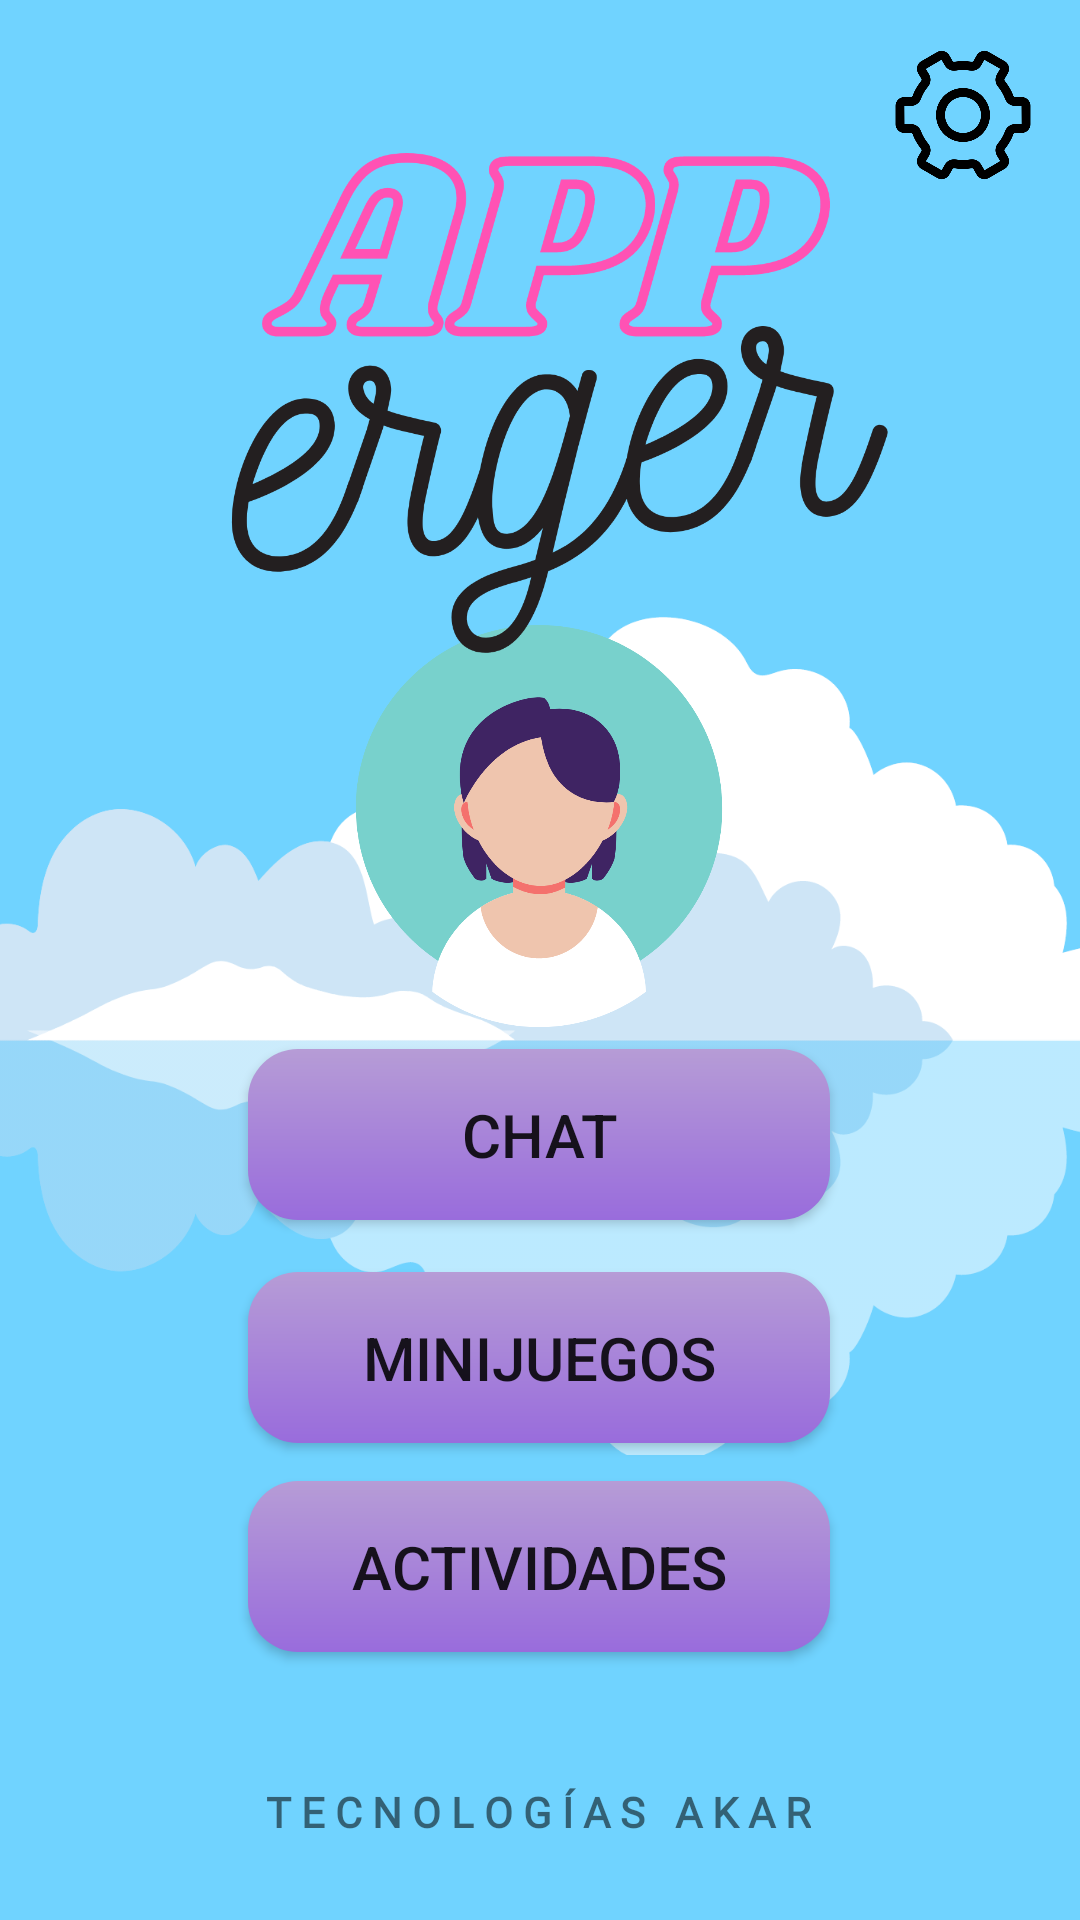

Layout XML and referenced resources for this Android screen:
<!-- AndroidManifest.xml: fallback theme Theme.MaterialComponents.DayNight.NoActionBar -->
<!-- res/layout/activity_home.xml -->
<?xml version="1.0" encoding="utf-8"?>
<androidx.constraintlayout.widget.ConstraintLayout xmlns:android="http://schemas.android.com/apk/res/android"
    xmlns:app="http://schemas.android.com/apk/res-auto"
    xmlns:tools="http://schemas.android.com/tools"
    android:layout_width="match_parent"
    android:layout_height="match_parent"
    android:background="#BF40C4FF"
    tools:context=".MainActivity">

    <ImageView
        android:id="@+id/imageView"
        android:layout_width="506dp"
        android:layout_height="366dp"
        android:scaleType="fitCenter"
        app:layout_constraintBottom_toBottomOf="parent"
        app:layout_constraintEnd_toEndOf="parent"
        app:layout_constraintHorizontal_bias="0.505"
        app:layout_constraintStart_toStartOf="parent"
        app:layout_constraintTop_toTopOf="parent"
        app:layout_constraintVertical_bias="0.583"
        app:srcCompat="@drawable/nubes" />

    <ImageView
        android:id="@+id/imageView4"
        android:layout_width="148dp"
        android:layout_height="138dp"
        android:scaleType="centerCrop"
        app:layout_constraintBottom_toBottomOf="parent"
        app:layout_constraintEnd_toEndOf="parent"
        app:layout_constraintHorizontal_bias="0.498"
        app:layout_constraintStart_toStartOf="parent"
        app:layout_constraintTop_toTopOf="parent"
        app:layout_constraintVertical_bias="0.411"
        app:srcCompat="@drawable/foto" />

    <ImageView
        android:id="@+id/imageView2"
        android:layout_width="379dp"
        android:layout_height="275dp"
        android:scaleType="fitCenter"
        app:layout_constraintBottom_toBottomOf="parent"
        app:layout_constraintEnd_toEndOf="parent"
        app:layout_constraintStart_toStartOf="parent"
        app:layout_constraintTop_toTopOf="parent"
        app:layout_constraintVertical_bias="0.0"
        app:srcCompat="@drawable/logo" />

    <Button
        android:id="@+id/chat"
        android:layout_width="194dp"
        android:layout_height="57dp"
        android:background="@drawable/custom_button"
        android:text="Chat"
        android:textSize="20sp"
        app:backgroundTint="@null"
        app:cornerRadius="50px"
        app:layout_constraintBottom_toBottomOf="parent"
        app:layout_constraintEnd_toEndOf="parent"
        app:layout_constraintHorizontal_bias="0.497"
        app:layout_constraintStart_toStartOf="parent"
        app:layout_constraintTop_toTopOf="parent"
        app:layout_constraintVertical_bias="0.6" />

    <Button
        android:id="@+id/btn_juegos"
        android:layout_width="194dp"
        android:layout_height="57dp"
        android:background="@drawable/custom_button"
        android:text="Minijuegos"
        android:textSize="20sp"
        app:backgroundTint="@null"
        app:cornerRadius="50px"
        app:layout_constraintBottom_toBottomOf="parent"
        app:layout_constraintEnd_toEndOf="parent"
        app:layout_constraintHorizontal_bias="0.497"
        app:layout_constraintStart_toStartOf="parent"
        app:layout_constraintTop_toTopOf="parent"
        app:layout_constraintVertical_bias="0.727" />

    <Button
        android:id="@+id/actividades"
        android:layout_width="194dp"
        android:layout_height="57dp"
        android:background="@drawable/custom_button"
        android:text="ACTIVIDADES"
        android:textSize="20sp"
        app:backgroundTint="@null"
        app:cornerRadius="50px"
        app:layout_constraintBottom_toBottomOf="parent"
        app:layout_constraintEnd_toEndOf="parent"
        app:layout_constraintHorizontal_bias="0.497"
        app:layout_constraintStart_toStartOf="parent"
        app:layout_constraintTop_toTopOf="parent"
        app:layout_constraintVertical_bias="0.847" />

    <TextView
        android:id="@+id/textView2"
        android:layout_width="wrap_content"
        android:layout_height="wrap_content"
        android:fontFamily="@font/quicksand_light"
        android:text="T E C N O L O G Í A S   A K A R"
        android:textSize="14sp"
        android:textStyle="bold"
        app:layout_constraintBottom_toBottomOf="parent"
        app:layout_constraintEnd_toEndOf="parent"
        app:layout_constraintHorizontal_bias="0.498"
        app:layout_constraintStart_toStartOf="parent"
        app:layout_constraintTop_toTopOf="parent"
        app:layout_constraintVertical_bias="0.957" />

    <ImageButton
        android:id="@+id/configuracion"
        android:layout_width="48dp"
        android:layout_height="48dp"
        android:background="#00FFFFFF"
        android:scaleType="centerCrop"
        app:layout_constraintBottom_toBottomOf="parent"
        app:layout_constraintEnd_toEndOf="parent"
        app:layout_constraintHorizontal_bias="0.952"
        app:layout_constraintStart_toStartOf="parent"
        app:layout_constraintTop_toTopOf="parent"
        app:layout_constraintVertical_bias="0.024"
        app:srcCompat="@drawable/engrane" />

</androidx.constraintlayout.widget.ConstraintLayout>
<!-- resources referenced by this layout -->
<resources>
  <!-- drawable custom_button (drawable) -->
  <?xml version="1.0" encoding="utf-8"?>
  <shape xmlns:android="http://schemas.android.com/apk/res/android">
      <gradient
          android:startColor="#996CDC"
          android:endColor="#B69CD6"
          android:angle="90"
  
          />
      <corners
          android:radius="50px"
          />
  </shape>
  <!-- drawable engrane: png bitmap (drawable, 17910 bytes) -->
  <!-- drawable foto: png bitmap (drawable, 58747 bytes) -->
  <!-- drawable logo: png bitmap (drawable, 86035 bytes) -->
  <!-- drawable nubes: png bitmap (drawable, 67842 bytes) -->
</resources>
